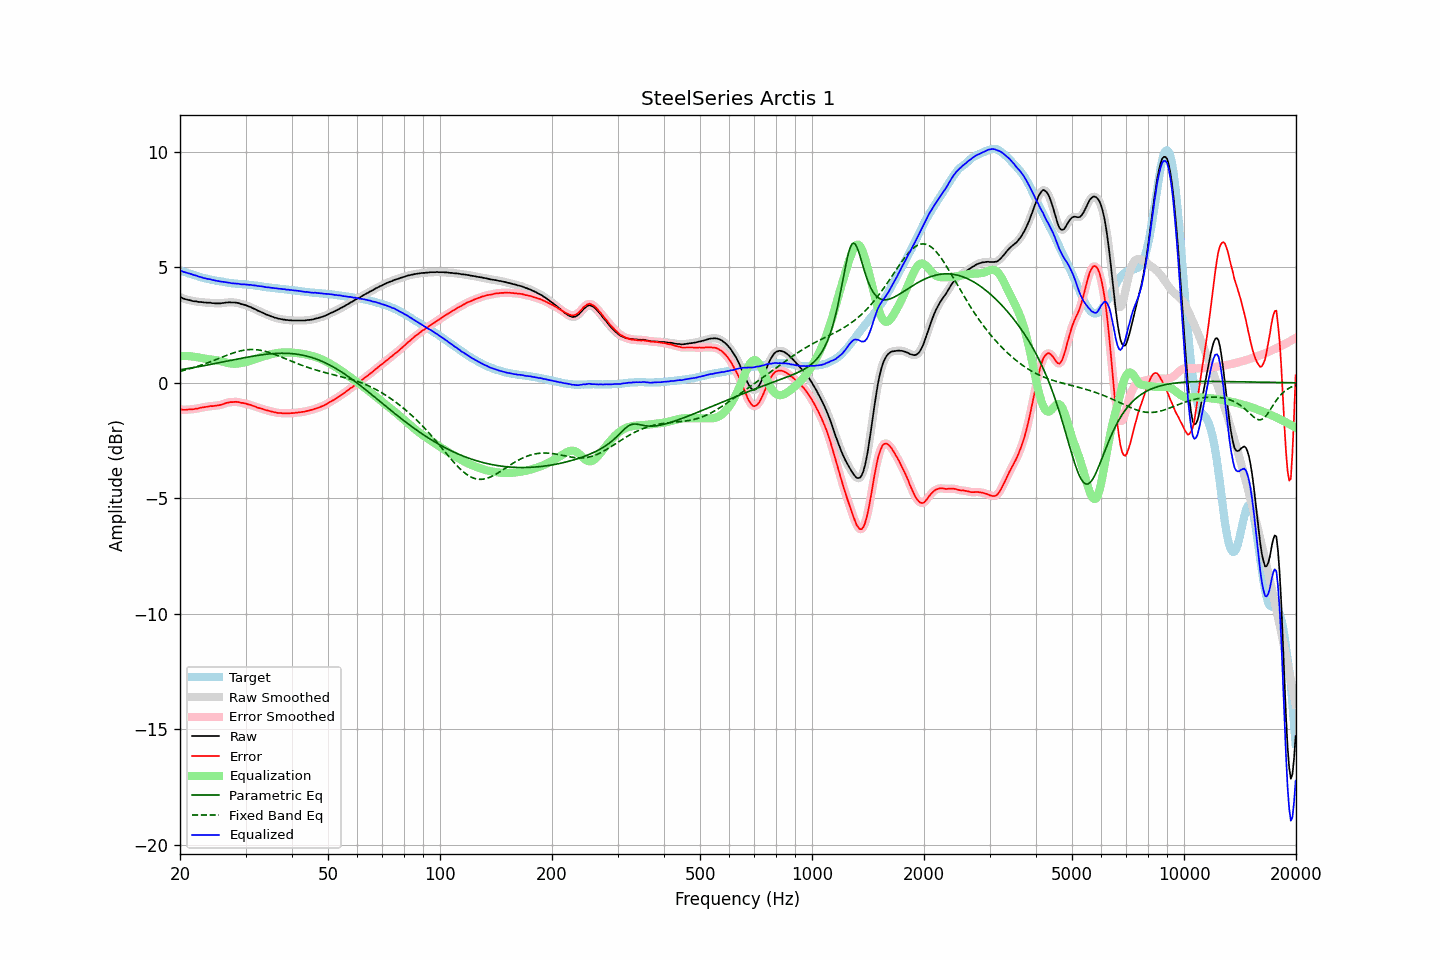

The file beside this chart, header and first rows:
frequency, raw, error, smoothed, error_smoothed, equalization, parametric_eq, fixed_band_eq, equalized_raw, equalized_smoothed, target
20.00, 3.72, -1.15, 3.72, -1.15, 1.15, 0.56, 0.50, 4.87, 4.87, 4.86
20.20, 3.69, -1.16, 3.68, -1.16, 1.16, 0.58, 0.52, 4.85, 4.84, 4.84
20.40, 3.65, -1.17, 3.65, -1.16, 1.16, 0.59, 0.54, 4.81, 4.81, 4.81
20.61, 3.63, -1.17, 3.63, -1.17, 1.16, 0.60, 0.55, 4.79, 4.79, 4.79
20.81, 3.61, -1.17, 3.61, -1.16, 1.16, 0.61, 0.57, 4.77, 4.77, 4.77
21.02, 3.59, -1.15, 3.59, -1.15, 1.16, 0.62, 0.59, 4.75, 4.75, 4.74
21.23, 3.58, -1.14, 3.57, -1.15, 1.15, 0.63, 0.61, 4.73, 4.73, 4.72
21.44, 3.56, -1.14, 3.56, -1.15, 1.15, 0.64, 0.63, 4.71, 4.70, 4.70
21.66, 3.54, -1.14, 3.54, -1.14, 1.14, 0.66, 0.65, 4.68, 4.68, 4.68
21.87, 3.53, -1.13, 3.53, -1.13, 1.13, 0.67, 0.67, 4.66, 4.66, 4.66
22.09, 3.53, -1.11, 3.52, -1.12, 1.12, 0.68, 0.69, 4.65, 4.64, 4.64
22.31, 3.51, -1.11, 3.51, -1.11, 1.11, 0.69, 0.72, 4.61, 4.62, 4.62
22.54, 3.50, -1.09, 3.50, -1.09, 1.09, 0.71, 0.74, 4.59, 4.60, 4.59
22.76, 3.50, -1.07, 3.49, -1.08, 1.08, 0.72, 0.76, 4.58, 4.57, 4.57
22.99, 3.49, -1.06, 3.49, -1.06, 1.07, 0.73, 0.79, 4.55, 4.55, 4.55
23.22, 3.48, -1.05, 3.48, -1.05, 1.05, 0.74, 0.81, 4.53, 4.53, 4.53
23.45, 3.48, -1.04, 3.47, -1.04, 1.04, 0.76, 0.84, 4.52, 4.52, 4.52
23.69, 3.47, -1.03, 3.47, -1.03, 1.03, 0.77, 0.86, 4.50, 4.50, 4.50
23.92, 3.47, -1.02, 3.47, -1.02, 1.02, 0.78, 0.89, 4.49, 4.49, 4.49
24.16, 3.47, -1.00, 3.46, -1.01, 1.01, 0.80, 0.92, 4.48, 4.48, 4.47
24.40, 3.45, -1.01, 3.45, -1.00, 1.01, 0.81, 0.94, 4.45, 4.46, 4.46
24.65, 3.45, -1.00, 3.45, -1.00, 1.00, 0.83, 0.97, 4.45, 4.44, 4.45
24.89, 3.44, -0.99, 3.44, -0.99, 0.99, 0.84, 1.00, 4.43, 4.43, 4.43
25.14, 3.44, -0.98, 3.44, -0.98, 0.98, 0.85, 1.03, 4.42, 4.42, 4.42
25.39, 3.44, -0.97, 3.44, -0.97, 0.96, 0.87, 1.05, 4.40, 4.40, 4.41
25.65, 3.44, -0.96, 3.44, -0.96, 0.95, 0.88, 1.08, 4.39, 4.39, 4.40
25.91, 3.45, -0.94, 3.45, -0.94, 0.93, 0.89, 1.11, 4.38, 4.38, 4.39
26.16, 3.46, -0.92, 3.46, -0.91, 0.91, 0.91, 1.14, 4.37, 4.37, 4.37
26.43, 3.47, -0.89, 3.47, -0.89, 0.89, 0.92, 1.16, 4.36, 4.36, 4.35
26.69, 3.48, -0.87, 3.48, -0.87, 0.87, 0.94, 1.19, 4.35, 4.35, 4.34
26.96, 3.48, -0.85, 3.48, -0.85, 0.86, 0.95, 1.22, 4.33, 4.34, 4.33
27.23, 3.49, -0.83, 3.48, -0.84, 0.84, 0.96, 1.24, 4.33, 4.32, 4.32
27.50, 3.48, -0.83, 3.48, -0.83, 0.83, 0.98, 1.27, 4.31, 4.31, 4.31
27.77, 3.48, -0.83, 3.48, -0.83, 0.83, 0.99, 1.29, 4.30, 4.31, 4.31
28.05, 3.48, -0.82, 3.48, -0.82, 0.83, 1.01, 1.31, 4.30, 4.30, 4.30
28.33, 3.47, -0.82, 3.47, -0.82, 0.83, 1.02, 1.34, 4.30, 4.30, 4.29
28.62, 3.46, -0.83, 3.46, -0.83, 0.83, 1.03, 1.36, 4.29, 4.29, 4.29
28.90, 3.44, -0.84, 3.44, -0.84, 0.84, 1.05, 1.37, 4.28, 4.28, 4.28
29.19, 3.41, -0.87, 3.42, -0.86, 0.85, 1.06, 1.39, 4.26, 4.27, 4.28
29.48, 3.40, -0.87, 3.40, -0.87, 0.87, 1.07, 1.40, 4.27, 4.26, 4.27
29.78, 3.38, -0.89, 3.38, -0.89, 0.88, 1.09, 1.42, 4.26, 4.26, 4.26
30.08, 3.36, -0.90, 3.36, -0.90, 0.90, 1.10, 1.43, 4.26, 4.26, 4.25
30.38, 3.33, -0.92, 3.33, -0.92, 0.92, 1.11, 1.43, 4.25, 4.25, 4.25
30.68, 3.30, -0.94, 3.30, -0.94, 0.94, 1.13, 1.44, 4.24, 4.24, 4.24
30.99, 3.28, -0.95, 3.27, -0.96, 0.96, 1.14, 1.44, 4.24, 4.24, 4.23
31.30, 3.24, -0.99, 3.24, -0.98, 0.99, 1.15, 1.44, 4.22, 4.23, 4.23
31.61, 3.21, -1.01, 3.21, -1.01, 1.01, 1.16, 1.44, 4.22, 4.22, 4.22
31.93, 3.18, -1.03, 3.17, -1.04, 1.03, 1.17, 1.44, 4.21, 4.21, 4.21
32.24, 3.14, -1.07, 3.14, -1.06, 1.06, 1.18, 1.43, 4.20, 4.20, 4.21
32.57, 3.11, -1.09, 3.11, -1.08, 1.08, 1.19, 1.42, 4.19, 4.19, 4.19
32.89, 3.08, -1.10, 3.08, -1.11, 1.10, 1.20, 1.41, 4.18, 4.18, 4.18
33.22, 3.05, -1.12, 3.05, -1.12, 1.13, 1.21, 1.40, 4.17, 4.17, 4.17
33.55, 3.02, -1.14, 3.01, -1.14, 1.15, 1.22, 1.38, 4.16, 4.16, 4.16
33.89, 2.98, -1.17, 2.98, -1.17, 1.17, 1.23, 1.36, 4.15, 4.15, 4.15
34.23, 2.95, -1.19, 2.95, -1.19, 1.19, 1.24, 1.35, 4.14, 4.14, 4.14
34.57, 2.93, -1.21, 2.92, -1.21, 1.21, 1.25, 1.33, 4.14, 4.13, 4.13
34.92, 2.90, -1.22, 2.90, -1.22, 1.23, 1.25, 1.30, 4.12, 4.12, 4.12
35.27, 2.87, -1.24, 2.87, -1.24, 1.24, 1.26, 1.28, 4.11, 4.11, 4.11
35.62, 2.85, -1.26, 2.85, -1.26, 1.26, 1.27, 1.25, 4.11, 4.11, 4.11
35.97, 2.82, -1.28, 2.82, -1.28, 1.27, 1.27, 1.23, 4.09, 4.10, 4.10
... 635 more rows
